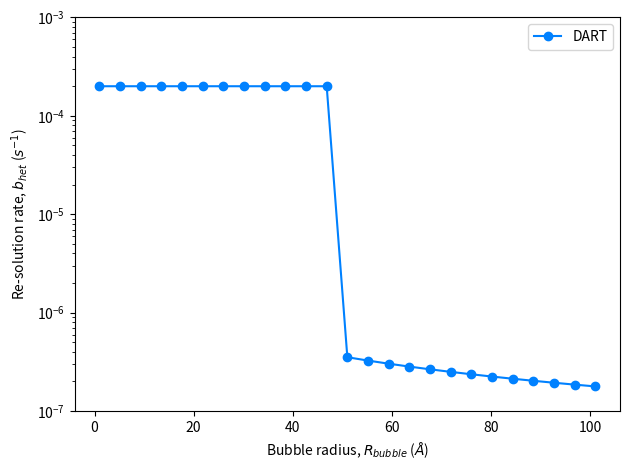

Write the Python code that produced this figure.
import numpy as np
import matplotlib.pyplot as plt

def bdart(r):
    if r <= 50:
        G = 1
    else:
        G = 1 - ((r-0.03)/r)**3
    return 2e-18 * G * 1e14

xs = np.linspace(1, 101, 25)
ys = [bdart(x) for x in xs]
plt.plot(xs, ys, color=plt.cm.jet(0.25), marker='o', label='DART')

plt.xlabel(r'Bubble radius, $R_{bubble}$ ($\AA$)')
plt.ylabel(r'Re-solution rate, $b_{het}$ ($s^{-1}$)')
plt.legend()
plt.ylim([1e-7, 1e-3])
plt.yscale('log')
plt.tight_layout()
plt.savefig('onlyDart.pdf')
